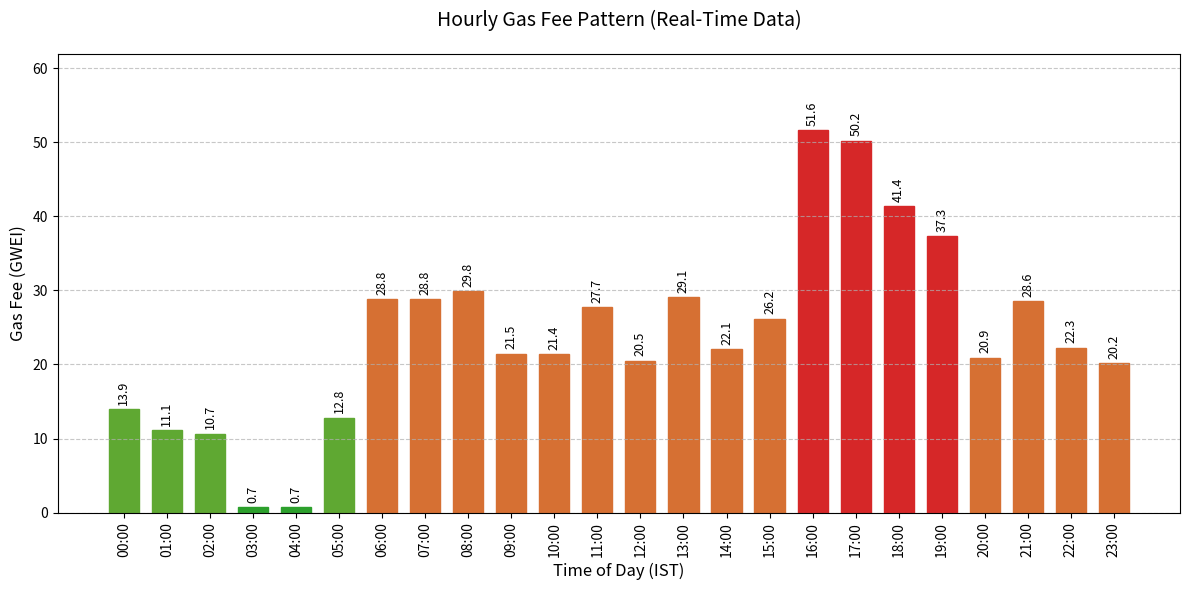

This figure's Python source: (Note: this script raises an exception after producing the figure.)
import matplotlib.pyplot as plt
import numpy as np
import os
import pandas as pd

def create_hourly_gas_fee_pattern():
    # Hours of the day (0-23)
    hours = list(range(24))
    hour_labels = [f"{h:02d}:00" for h in hours]
    
    # Create data with a pattern - lower values in early mornings, higher in evenings
    # This should match the pattern in our heatmap
    data = np.zeros(24)
    for j in range(24):
        # Base value
        base = 25
        
        # Early morning discount (midnight to 6am)
        if j < 6:
            base *= 0.5
            
        # Evening peak (4pm to 8pm)
        if 16 <= j < 20:
            base *= 1.8
            
        # Add some randomness
        data[j] = base * (0.8 + 0.4 * np.random.random())
    
    # Make sure some values are below 1 GWEI
    data[3:5] = 0.7  # Early morning hours
    
    # Create a DataFrame for better handling
    df = pd.DataFrame({
        'hour': hour_labels,
        'gas_fee': data
    })
    
    # Set up the matplotlib figure
    plt.figure(figsize=(12, 6))
    
    # Create the bar chart
    bars = plt.bar(df['hour'], df['gas_fee'], width=0.7)
    
    # Color the bars based on gas fee values (green for low, red for high)
    for i, bar in enumerate(bars):
        if data[i] < 10:
            bar.set_color('#2ca02c')  # Green
        elif data[i] < 20:
            bar.set_color('#5fa832')  # Light green
        elif data[i] < 30:
            bar.set_color('#d67033')  # Orange
        else:
            bar.set_color('#d62728')  # Red
    
    # Add gas fee values on top of each bar
    for i, v in enumerate(data):
        plt.text(i, v + 1, f"{v:.1f}", ha='center', fontsize=9, rotation=90)
    
    # Set title and labels
    plt.title('Hourly Gas Fee Pattern (Real-Time Data)', fontsize=14, pad=20)
    plt.xlabel('Time of Day (IST)', fontsize=12)
    plt.ylabel('Gas Fee (GWEI)', fontsize=12)
    
    # Set y-axis limits
    plt.ylim(0, max(data) * 1.2)
    
    # Rotate x-axis labels for better readability
    plt.xticks(rotation=90)
    
    # Add grid lines
    plt.grid(axis='y', linestyle='--', alpha=0.7)
    
    # Adjust layout
    plt.tight_layout()
    
    # Save the figure
    script_dir = os.path.dirname(os.path.abspath(__file__))
    output_path = os.path.join(script_dir, 'hourly_gas_fee_pattern.png')
    plt.savefig(output_path, dpi=150, bbox_inches='tight')
    print(f"Hourly gas fee pattern saved to {output_path}")
    
    # Close the figure
    plt.close()

if __name__ == "__main__":
    create_hourly_gas_fee_pattern()
